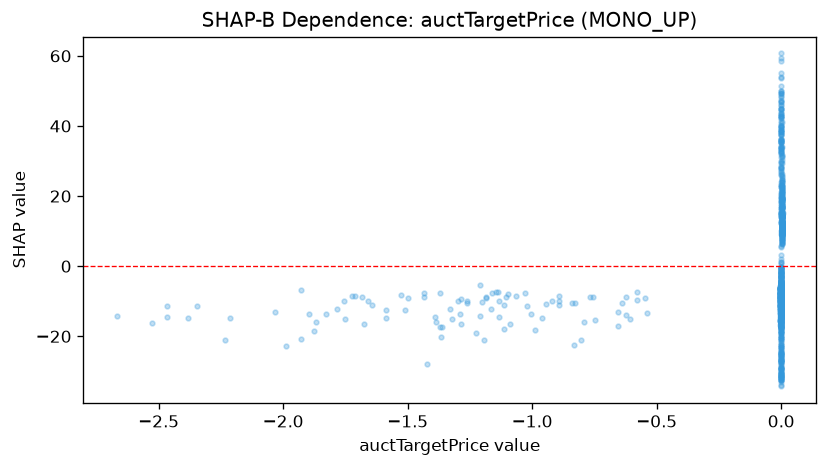

The table this chart was drawn from, first rows:
feature_value, shap_value
-0.003452, -11.34
-0.001253, -8.297
-0.0007234, -17.53
-0.00147, -9.902
0.0006304, -13.49
-0.000989, -11.47
-0.002113, -8.479
-0.001428, -8.059
-0.001667, -10.76
-0.0009736, -10.84
-0.001094, -12.2
-0.0008139, -9.983
-0.0007925, -10.35
0.001117, 40
0.0009756, 36.03
-0.002094, -8.279
-0.001365, -8.734
-0.0007572, -6.985
-0.001612, -9.256
0.001732, 12.64
-0.0007406, -11.82
-0.002092, -8.545
-0.001855, -10.36
-0.000788, -9.808
-0.001171, -11.57
-0.0008219, -11.07
-0.001679, -11.92
-0.001227, -9.256
-0.0008272, -10.16
-0.001696, -10.38
-0.005224, -12.58
-0.001043, -9.808
-1.028, -7.58
-0.0007022, -12.1
-0.001072, -11.05
-0.001102, -9.995
-0.001103, -11.08
-0.0008236, -6.488
-0.0008072, -10.89
0.002573, 11
0.00173, 12.27
-0.0007315, -7.881
-0.0006806, -18.95
-0.0008174, -12.02
0.000755, -31.39
0.000593, -5.139
-0.0006622, -11.65
0.0006656, -15.4
-1.783, -12.12
-0.001942, -14.37
-1.297, -9.79
-1.829, -13.74
-0.002083, -8.962
-0.0009733, -11.76
0.001342, 14.38
-1.386, -15.9
-0.0009029, -10.74
0.0009158, 32.98
-0.00193, -8.053
-0.0006011, -7.942
... 1,275 more rows
